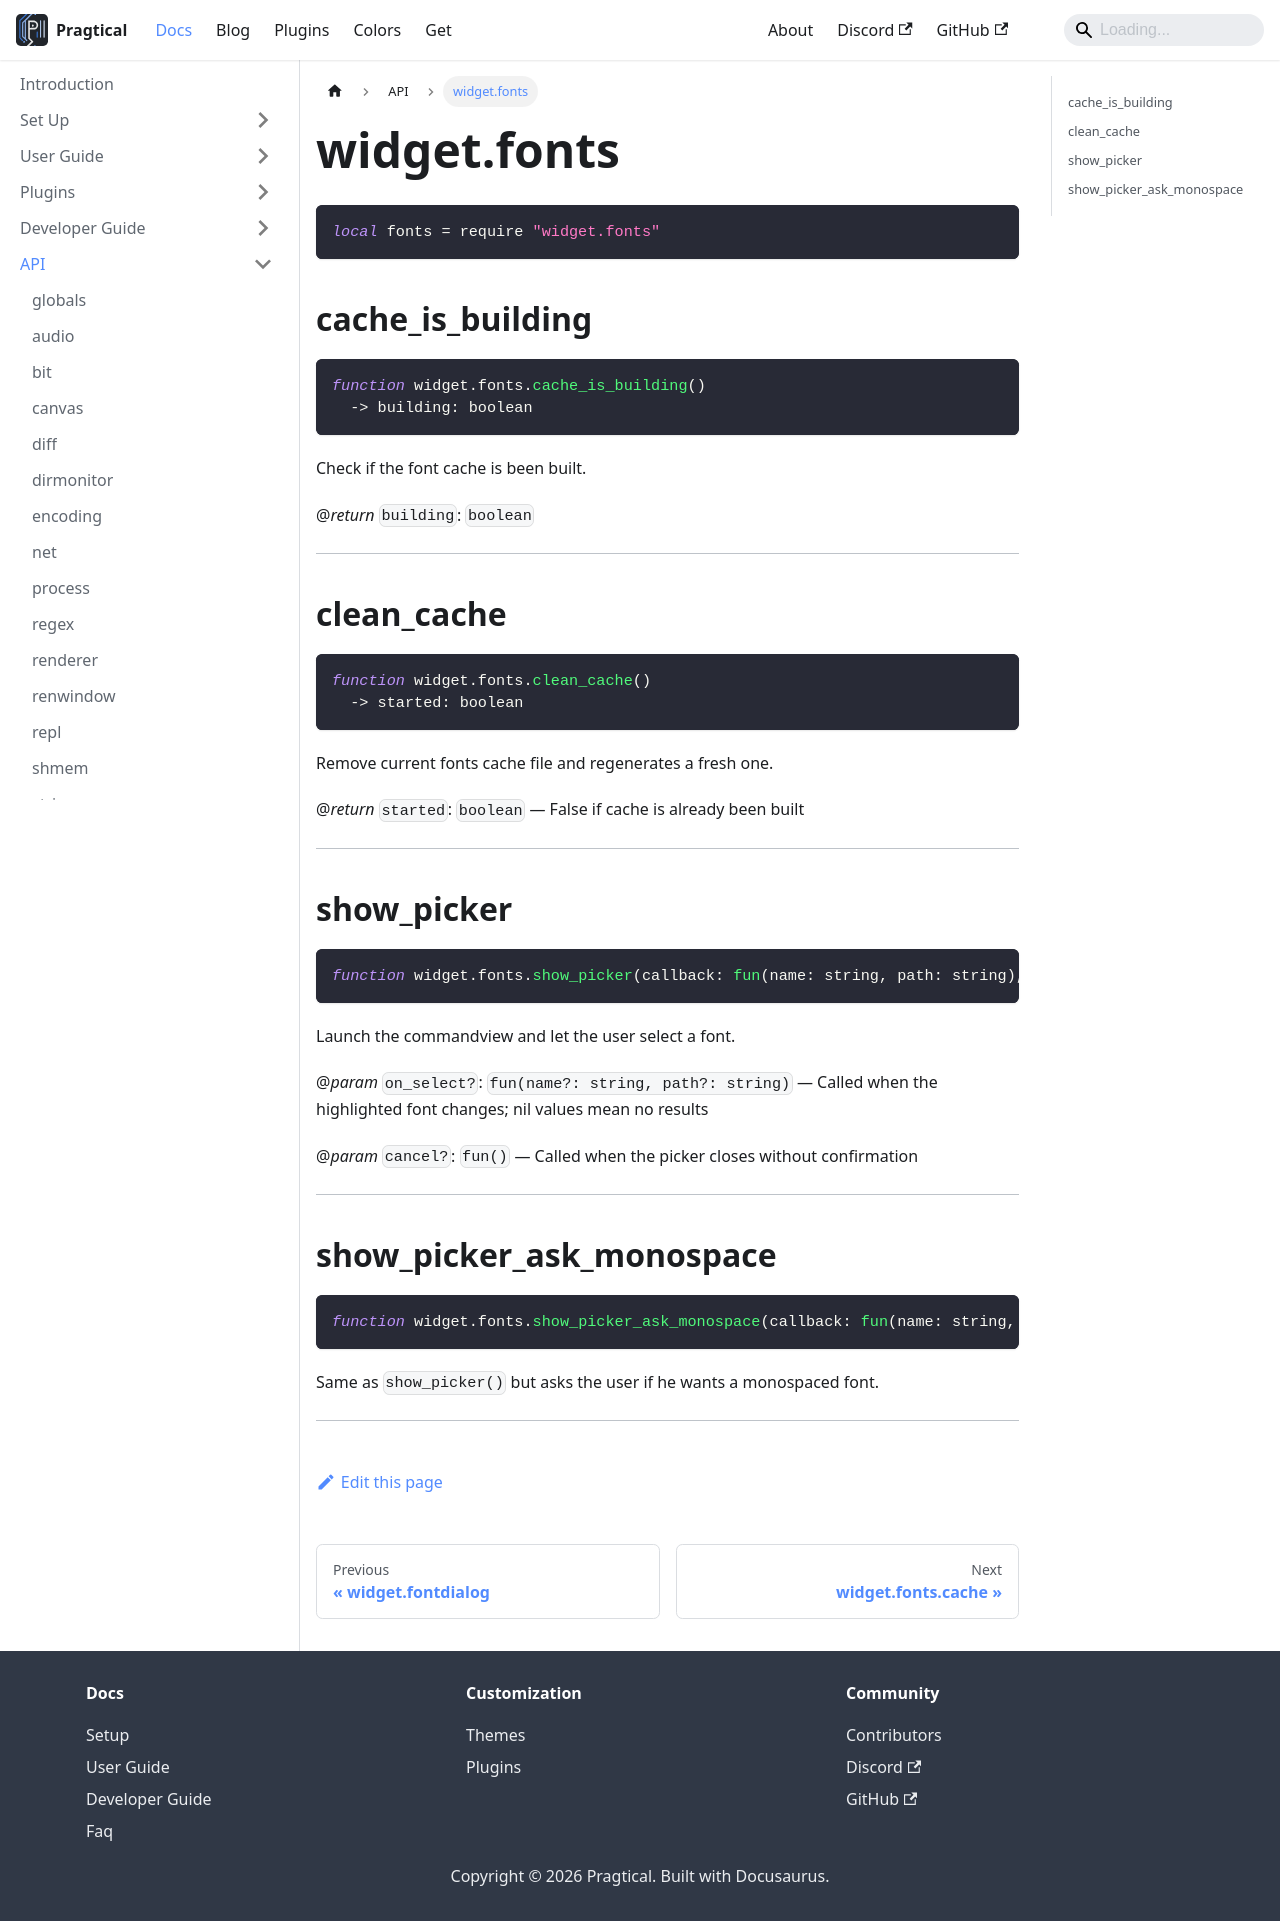

repository: pragtical/pragtical.github.io · page: docs/api/widget.fonts.html · generator: docusaurus

---
sidebar_position: 88
---

<!-- DO NOT EDIT: file generated with `pragtical gendocs` -->

# widget.fonts

```lua
local fonts = require "widget.fonts"
```

## cache_is_building

```lua
function widget.fonts.cache_is_building()
  -> building: boolean
```

Check if the font cache is been built.

@*return* `building`: `boolean`

---

## clean_cache

```lua
function widget.fonts.clean_cache()
  -> started: boolean
```

Remove current fonts cache file and regenerates a fresh one.

@*return* `started`: `boolean` — False if cache is already been built

---

## show_picker

```lua
function widget.fonts.show_picker(callback: fun(name: string, path: string), monospaced: boolean, on_select?: fun(name?: string, path?: string), cancel?: fun())
```

Launch the commandview and let the user select a font.

@*param* `on_select?`: `fun(name?: string, path?: string)` — Called when the highlighted font changes; nil values mean no results

@*param* `cancel?`: `fun()` — Called when the picker closes without confirmation

---

## show_picker_ask_monospace

```lua
function widget.fonts.show_picker_ask_monospace(callback: fun(name: string, path: string))
```

Same as `show_picker()` but asks the user if he wants a monospaced font.

---
